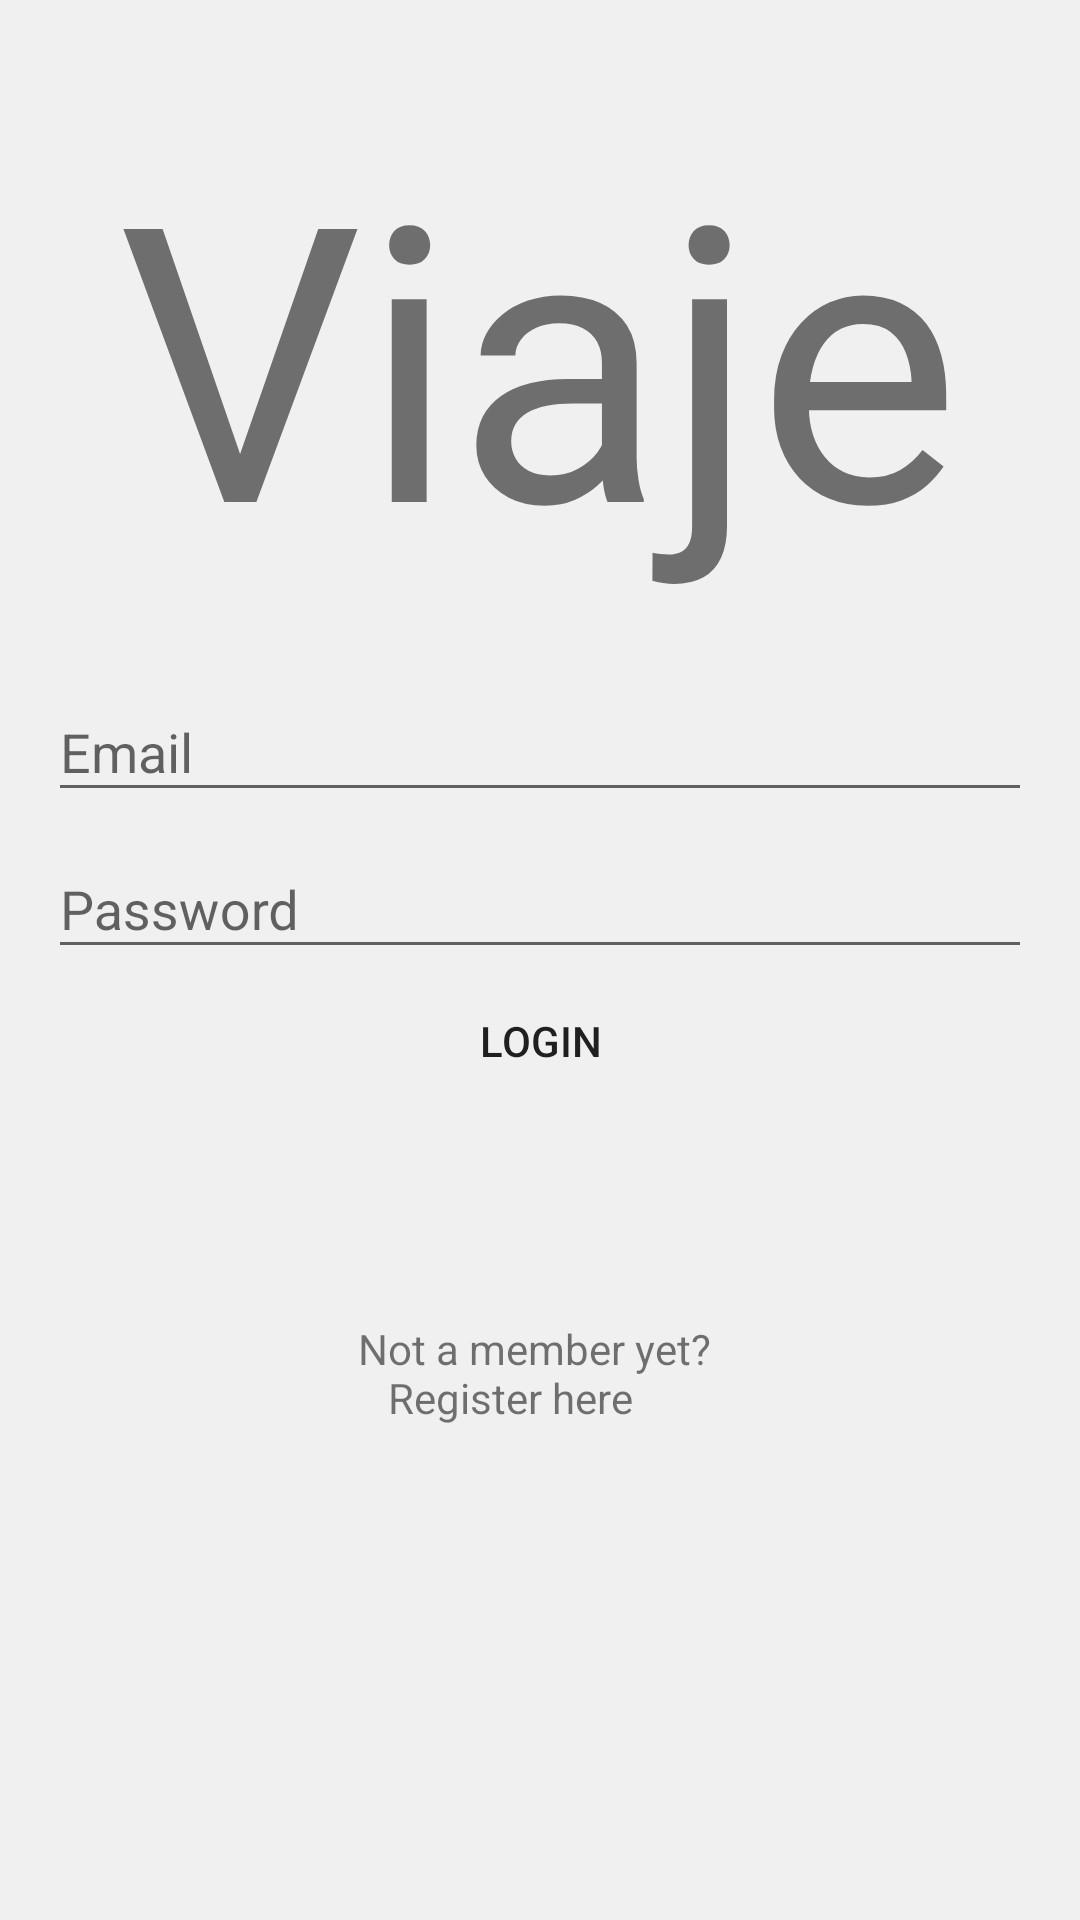

Write the Android layout XML for this screen, with the resource values it uses.
<!-- AndroidManifest.xml: application theme AppTheme -->
<!-- res/layout/activity_log_in.xml -->
<?xml version="1.0" encoding="utf-8"?>
<RelativeLayout xmlns:android="http://schemas.android.com/apk/res/android"
    xmlns:tools="http://schemas.android.com/tools"
    android:layout_width="match_parent"
    android:layout_height="match_parent"
    android:paddingBottom="@dimen/activity_vertical_margin"
    android:paddingLeft="@dimen/activity_horizontal_margin"
    android:paddingRight="@dimen/activity_horizontal_margin"
    android:paddingTop="@dimen/activity_vertical_margin"
    android:background="#f0f0f0"
    tools:context=".LogInActivity">

    <TextView
        android:id="@+id/appId"
        android:layout_width="wrap_content"
        android:layout_height="wrap_content"
        android:text="@string/app_name"
        android:textSize="@dimen/font_size_default_xl"
        android:layout_centerHorizontal="true"
        android:padding="@dimen/activity_horizontal_margin"/>

    <android.support.design.widget.TextInputLayout
        android:id="@+id/emailFieldTextLayout"
        android:layout_width="match_parent"
        android:layout_height="wrap_content"
        android:layout_below="@+id/appId">

        <EditText
            android:id="@+id/emailField"
            android:layout_width="match_parent"
            android:layout_height="wrap_content"
            android:layout_alignParentLeft="true"
            android:layout_alignParentTop="true"
            android:ems="10"
            android:inputType="textEmailAddress"
            android:hint="@string/email_hint" >

            

        </EditText>

    </android.support.design.widget.TextInputLayout>


    <android.support.design.widget.TextInputLayout
        android:id="@+id/passwordFieldTextLayout"
        android:layout_width="match_parent"
        android:layout_height="wrap_content"
        android:layout_below="@+id/emailFieldTextLayout">

        <EditText
            android:id="@+id/passwordField"
            android:layout_width="match_parent"
            android:layout_height="wrap_content"
            android:layout_alignLeft="@+id/emailFieldTextLayout"
            android:layout_below="@+id/emailFieldTextLayout"
            android:ems="10"
            android:hint="@string/password_hint"
            android:inputType="textPassword"/>

    </android.support.design.widget.TextInputLayout>



    <Button
        android:id="@+id/loginButton"
        android:layout_width="match_parent"
        android:layout_height="wrap_content"
        android:layout_below="@+id/passwordFieldTextLayout"
        android:text="@string/login_button_label"
        android:clickable="true"
        android:background="@drawable/ripple_effect"/>


    <TextView
        android:id="@+id/signUpText"
        android:layout_width="wrap_content"
        android:layout_height="wrap_content"
        android:layout_below="@+id/loginButton"
        android:layout_centerHorizontal="true"
        android:layout_marginTop="69dp"
        android:text="@string/sign_up_text" />

</RelativeLayout>
<!-- resources referenced by this layout -->
<resources>
  <dimen name="activity_horizontal_margin">16dp</dimen>
  <dimen name="activity_vertical_margin">16dp</dimen>
  <dimen name="font_size_default_xl">128sp</dimen>
  <!-- drawable ripple_effect (drawable) -->
  <?xml version="1.0" encoding="utf-8"?>
  <ripple xmlns:android="http://schemas.android.com/apk/res/android"
      xmlns:tools="http://schemas.android.com/tools"
      android:color="@color/colorAccent"
      tools:targetApi="lollipop">
  
      <item android:id="@android:id/mask" android:color="@color/app_color_button">
          <shape android:shape="rectangle" android:color="@color/colorPrimary">
              <solid android:color="@color/colorPrimaryDark"/>
          </shape>
      </item>
  
  </ripple>
  <string name="app_name">Viaje</string>
  <string name="email_hint">Email</string>
  <string name="login_button_label">Login</string>
  <string name="password_hint">Password</string>
  <string name="sign_up_text">Not a member yet? \n \t Register here</string>
  <style name="AppTheme" parent="Theme.AppCompat.Light.NoActionBar">
          
          <item name="colorPrimary">#15B189</item>
          <item name="colorPrimaryDark">#00897b</item>
          <item name="colorAccent">#1de9b6</item>
      </style>
  <color name="colorAccent">#1de9b6</color>
  <color name="app_color_button">#00796b</color>
  <color name="colorPrimary">#26a69a</color>
  <color name="colorPrimaryDark">#129272</color>
</resources>
